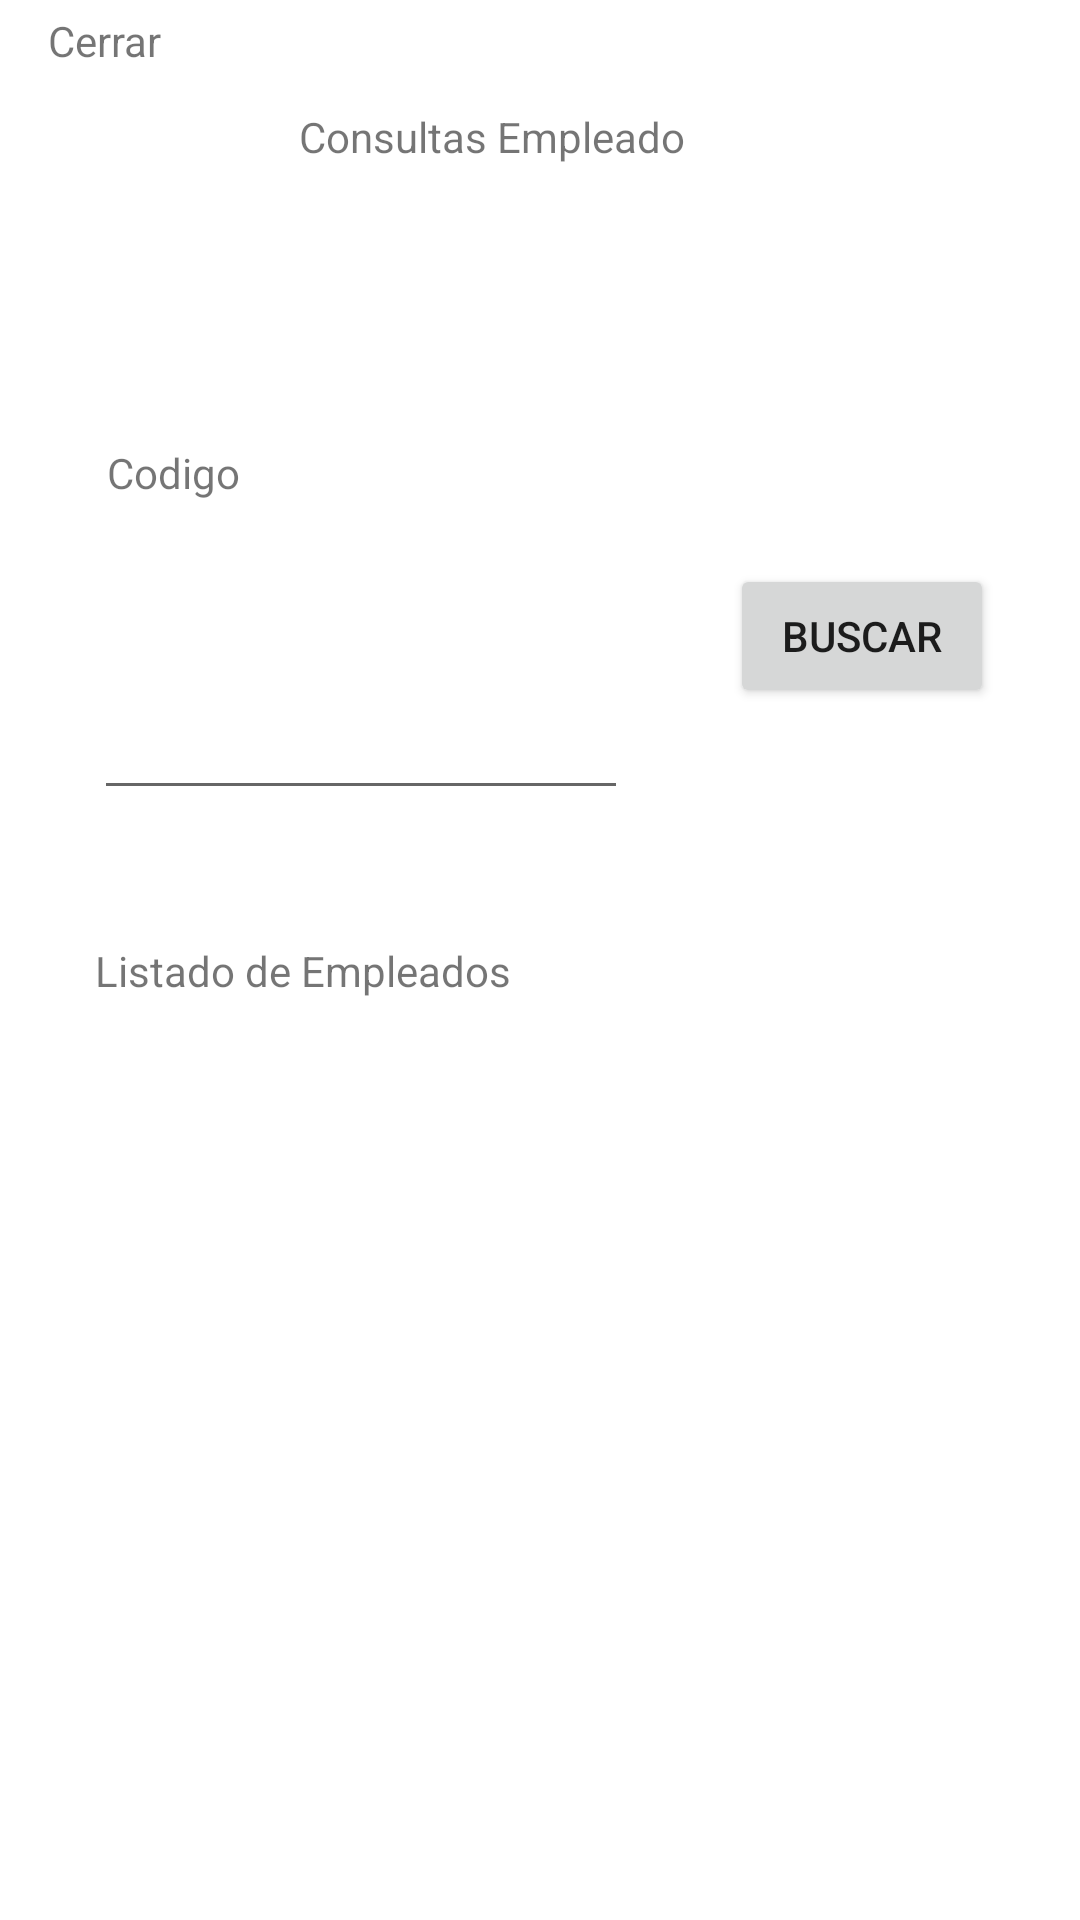

Produce the Android XML layout that renders to this screen, including the resource entries it uses.
<!-- AndroidManifest.xml: application theme Theme.Mantenedores -->
<!-- res/layout/activity_consultas_empleados.xml -->
<?xml version="1.0" encoding="utf-8"?>
<androidx.constraintlayout.widget.ConstraintLayout xmlns:android="http://schemas.android.com/apk/res/android"
    xmlns:app="http://schemas.android.com/apk/res-auto"
    xmlns:tools="http://schemas.android.com/tools"
    android:layout_width="match_parent"
    android:layout_height="match_parent"
    tools:context=".ui.views.ConsultasEmpleados">


    <TextView
        android:id="@+id/textViewCerrar"
        android:layout_width="wrap_content"
        android:layout_height="wrap_content"
        android:layout_marginStart="16dp"
        android:layout_marginTop="4dp"
        android:text="Cerrar"
        app:layout_constraintStart_toStartOf="parent"
        app:layout_constraintTop_toTopOf="parent" />

    <TextView
        android:id="@+id/textView10"
        android:layout_width="130dp"
        android:layout_height="22dp"
        android:layout_marginTop="36dp"
        android:text="Consultas Empleado"
        app:layout_constraintEnd_toEndOf="parent"
        app:layout_constraintHorizontal_bias="0.434"
        app:layout_constraintStart_toStartOf="parent"
        app:layout_constraintTop_toTopOf="parent" />

    <TextView
        android:id="@+id/textView11"
        android:layout_width="63dp"
        android:layout_height="20dp"
        android:layout_marginTop="28dp"
        android:text="Codigo"
        app:layout_constraintBottom_toTopOf="@+id/txtCodigoCon"
        app:layout_constraintEnd_toEndOf="parent"
        app:layout_constraintHorizontal_bias="0.12"
        app:layout_constraintStart_toStartOf="parent"
        app:layout_constraintTop_toBottomOf="@+id/textView10" />

    <EditText
        android:id="@+id/txtCodigoCon"
        android:layout_width="178dp"
        android:layout_height="40dp"
        android:layout_marginTop="128dp"

        android:ems="10"
        android:inputType="textPersonName"
        app:layout_constraintBottom_toTopOf="@+id/rv_empleados"
        app:layout_constraintEnd_toEndOf="parent"
        app:layout_constraintHorizontal_bias="0.172"
        app:layout_constraintStart_toStartOf="parent"
        app:layout_constraintTop_toBottomOf="@+id/textView10" />

    <Button
        android:id="@+id/btnBuscarCon"
        android:layout_width="wrap_content"
        android:layout_height="wrap_content"
        android:layout_marginTop="188dp"
        android:text="Buscar"
        app:layout_constraintEnd_toEndOf="parent"
        app:layout_constraintHorizontal_bias="0.545"
        app:layout_constraintStart_toEndOf="@+id/txtCodigoCon"
        app:layout_constraintTop_toTopOf="parent"/>


    <TextView
        android:id="@+id/textView"
        android:layout_width="wrap_content"
        android:layout_height="wrap_content"
        android:layout_marginTop="44dp"
        android:text="Listado de Empleados"
        app:layout_constraintEnd_toEndOf="parent"
        app:layout_constraintHorizontal_bias="0.143"
        app:layout_constraintStart_toStartOf="parent"
        app:layout_constraintTop_toBottomOf="@+id/txtCodigoCon" />

    <androidx.recyclerview.widget.RecyclerView
        android:id="@+id/rv_empleados"
        android:layout_width="383dp"
        android:layout_height="318dp"
        android:layout_marginStart="16dp"
        android:layout_marginEnd="16dp"
        android:layout_marginBottom="8dp"
        app:layout_constraintBottom_toBottomOf="parent"
        app:layout_constraintEnd_toEndOf="parent"
        app:layout_constraintStart_toStartOf="parent" />

</androidx.constraintlayout.widget.ConstraintLayout>
<!-- resources referenced by this layout -->
<resources>
  <style name="Theme.Mantenedores" parent="Theme.MaterialComponents.DayNight.DarkActionBar">
          
          <item name="colorPrimary">@color/purple_500</item>
          <item name="colorPrimaryVariant">@color/purple_700</item>
          <item name="colorOnPrimary">@color/white</item>
          
          <item name="colorSecondary">@color/teal_200</item>
          <item name="colorSecondaryVariant">@color/teal_700</item>
          <item name="colorOnSecondary">@color/black</item>
          
          <item name="android:statusBarColor">?attr/colorPrimaryVariant</item>
          
      </style>
  <color name="purple_500">#FF6200EE</color>
  <color name="purple_700">#FF3700B3</color>
  <color name="white">#FFFFFFFF</color>
  <color name="teal_200">#FF03DAC5</color>
  <color name="teal_700">#FF018786</color>
  <color name="black">#FF000000</color>
</resources>
